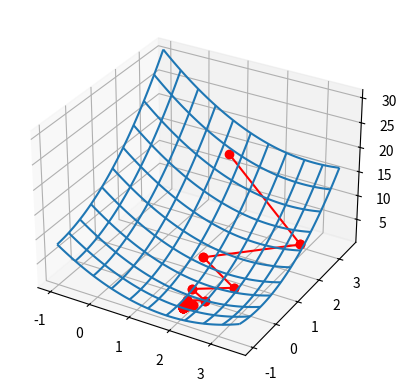

This chart was generated by the following Python code:
# [redacted]

import numpy as np
from mpl_toolkits import mplot3d
import matplotlib.pyplot as plt

#all made for 2d input dimension

def function(vecX):
    return pow((vecX[0][0] - 2),2) + pow((vecX[1][0] + 1),2) - 0.5*vecX[0][0].item()*vecX[1][0].item()
    #return pow((vecX[0][0] - 1),2) + pow((vecX[1][0] - 0.5),2) - 0.5*vecX[0][0].item()*vecX[1][0].item()

def gradient(vecX):
    return np.matrix([[(2*vecX[1][0]-0.5*vecX[0][0]+2).item()],[(2*vecX[0][0]-0.5*vecX[1][0]-4).item()]])
    #return np.matrix([[(2*vecX[1][0]-0.5*vecX[0][0]-2).item()],[(2*vecX[0][0]-0.5*vecX[1][0]-1).item()]])

#golden ratio implementation
#we dont know the range for alpha so we choose arbitrary large range 
def singleOpt(x, u):
    leftBorder = -100.0
    rightBorder = 100.0

    alpha1 = leftBorder + (rightBorder-leftBorder)*(1-0.618)
    alphaVal1 = (function(x - alpha1 * u))
    alpha2 = leftBorder + (rightBorder-leftBorder)*0.618
    alphaVal2 = function(x - alpha2 * u)

    while abs(alpha1 - alpha2) > 0.001:
        if alphaVal1 < alphaVal2:
            rightBorder = alpha2
            alpha2 = alpha1
            alphaVal2 = alphaVal1
            alpha1 = leftBorder + (rightBorder-leftBorder)*(1-0.618)
            alphaVal1 = function(x - alpha1 * u)
        else:
            leftBorder = alpha1
            alpha1 = alpha2
            alphaVal1 = alphaVal2
            alpha2 = leftBorder + (rightBorder-leftBorder)*(0.618)
            alphaVal2 = function(x - alpha2 * u)

    return (alpha1+alpha2)/2



if __name__ == "__main__":

    x = np.matrix([[1.0],[3.0]])

    #function plot stuff
    fig = plt.figure()
    ax = plt.axes(projection='3d')

    xaxis = np.linspace(-1.0, 3.5, num=100)
    yaxis = np.linspace(-1.0, 3.5, num=100)

    xaxis,yaxis = np.meshgrid(xaxis,yaxis)

    zaxis = pow(xaxis-2,2) + pow(yaxis+1,2) - 0.5*xaxis*yaxis
    #zaxis = pow(xaxis-1,2) + pow(yaxis-0.5,2) - 0.5*xaxis*yaxis
    ax.plot_wireframe(xaxis, yaxis, zaxis, rcount = 10, ccount = 10)

    xpoints = []
    ypoints = []
    zpoints = []

    xpoints.append(x[0][0].item())
    ypoints.append(x[1][0].item())
    zpoints.append(function(x).item())
    #end of plotting stuff

    for i in range(100):
        tempX = x - singleOpt(x,gradient(x))*gradient(x)

        xpoints.append(tempX[0][0].item())
        ypoints.append(tempX[1][0].item())
        zpoints.append(function(tempX).item())
        print(tempX)

        #break condition
        if abs(np.linalg.norm(tempX - x)) < 0.001:
            x = tempX
            break
        else:
            x = tempX


    #plotting points
    for i in range(len(xpoints) - 1):
        ax.plot([xpoints[i],xpoints[i+1]],[ypoints[i],ypoints[i+1]],[zpoints[i],zpoints[i+1]],color = 'r', marker = "o")

    print('\nfinal result')
    print('x vector:')
    print(x)
    print('value of the minimum:', function(x).item())

    plt.show()